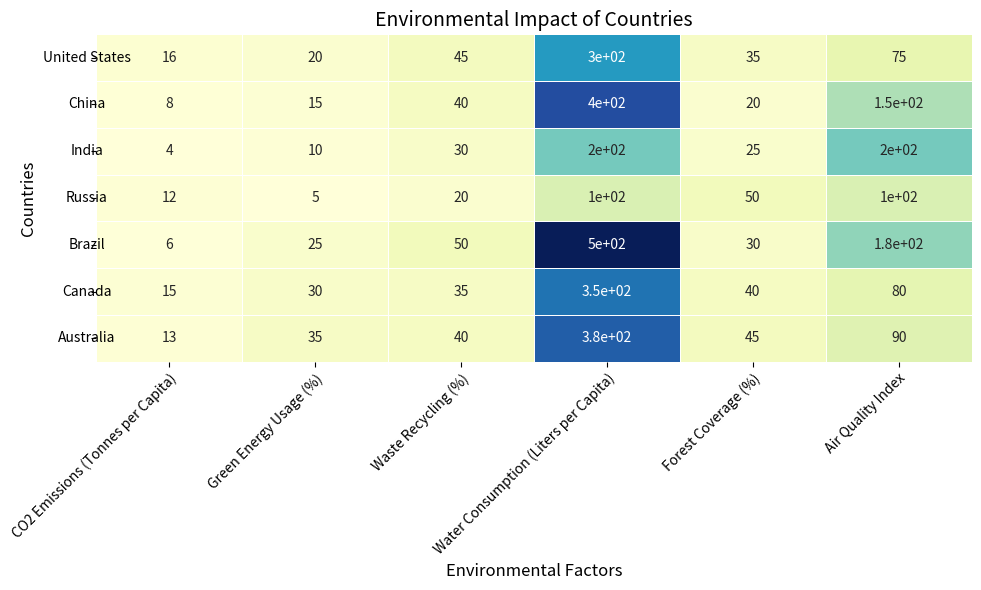

Generate this figure with matplotlib: (Note: this script raises an exception after producing the figure.)



import matplotlib.pyplot as plt
import numpy as np
import pandas as pd
import seaborn as sns

# Create dictionary from data
data = {"Country": ["United States", "China", "India", "Russia", "Brazil", "Canada", "Australia"],
        "CO2 Emissions (Tonnes per Capita)": [16, 8, 4, 12, 6, 15, 13],
        "Green Energy Usage (%)": [20, 15, 10, 5, 25, 30, 35],
        "Waste Recycling (%)": [45, 40, 30, 20, 50, 35, 40],
        "Water Consumption (Liters per Capita)": [300, 400, 200, 100, 500, 350, 375],
        "Forest Coverage (%)": [35, 20, 25, 50, 30, 40, 45],
        "Air Quality Index": [75, 150, 200, 100, 175, 80, 90]}

# Convert dictionary to dataframe
df = pd.DataFrame(data)

# Set figure size
plt.figure(figsize=(10, 6))

# Create heatmap using seaborn
ax = sns.heatmap(df.drop("Country", axis=1), annot=True, cmap="YlGnBu", linewidths=0.5, cbar=False)

# Set x and y labels
ax.set_xlabel("Environmental Factors", fontsize=12)
ax.set_ylabel("Countries", fontsize=12)

# Set x and y tick labels
ax.set_xticklabels(df.drop("Country", axis=1).columns, rotation=45, ha="right", rotation_mode="anchor")
ax.set_yticklabels(df["Country"], rotation=0, ha="center")

# Set title
plt.title("Environmental Impact of Countries", fontsize=14)

# Automatically resize image
plt.tight_layout()

# Save figure
plt.savefig("output/final/heatmap/png/20231228-155147_22.png", bbox_inches='tight')

# Clear current image state
plt.clf()
